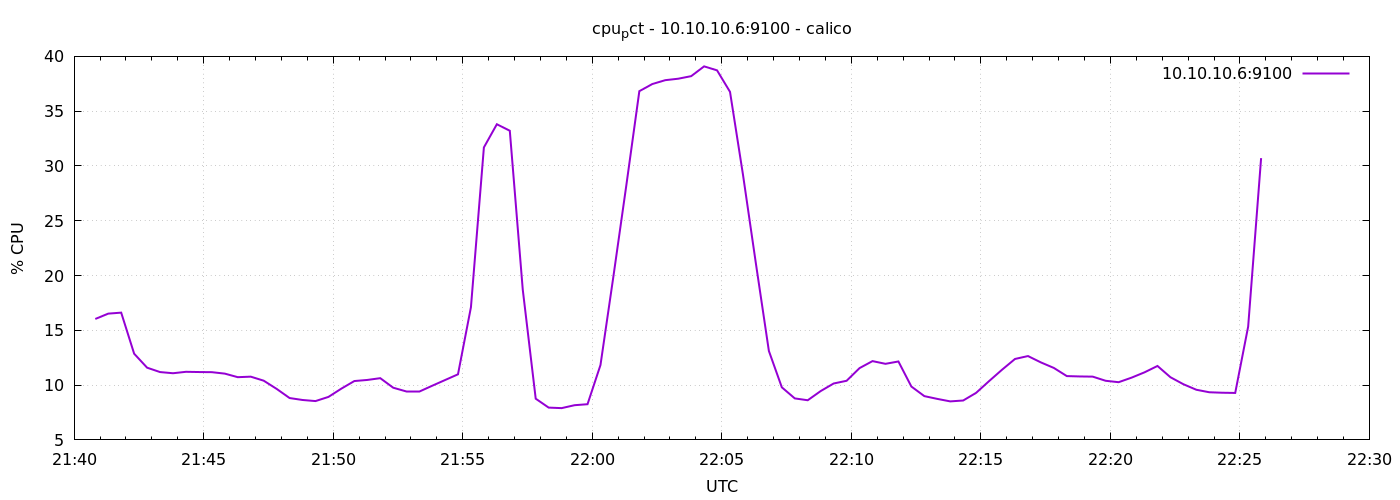

Values plotted in this chart, from the file beside it:
1776807649	16.038095238098848
1776807679	16.52
1776807709	16.61
1776807739	12.87
1776807769	11.59
1776807799	11.19
1776807829	11.08
1776807859	11.21
1776807889	11.19
1776807919	11.18
1776807949	11.05
1776807979	10.72
1776808009	10.77
1776808039	10.4
1776808069	9.655
1776808099	8.82
1776808129	8.643
1776808159	8.543
1776808189	8.924
1776808219	9.681
1776808249	10.37
1776808279	10.47
1776808309	10.63
1776808339	9.762
1776808369	9.448
1776808399	9.448
1776808429	9.937
1776808459	10.46
1776808489	10.99
1776808519	17.11
1776808549	31.69
1776808579	33.8
1776808609	33.21
1776808639	18.72
1776808669	8.762
1776808699	7.948
1776808729	7.9
1776808759	8.167
1776808789	8.257
1776808819	11.83
1776808849	19.93
1776808879	28.27
1776808909	36.83
1776808939	37.48
1776808969	37.83
1776808999	37.96
1776809029	38.2
1776809059	39.09
1776809089	38.72
1776809119	36.76
1776809149	29.21
1776809179	21.08
1776809209	13.12
1776809239	9.799
1776809269	8.787
1776809299	8.619
1776809329	9.457
1776809359	10.15
1776809389	10.4
1776809419	11.55
1776809449	12.19
... 30 more rows
